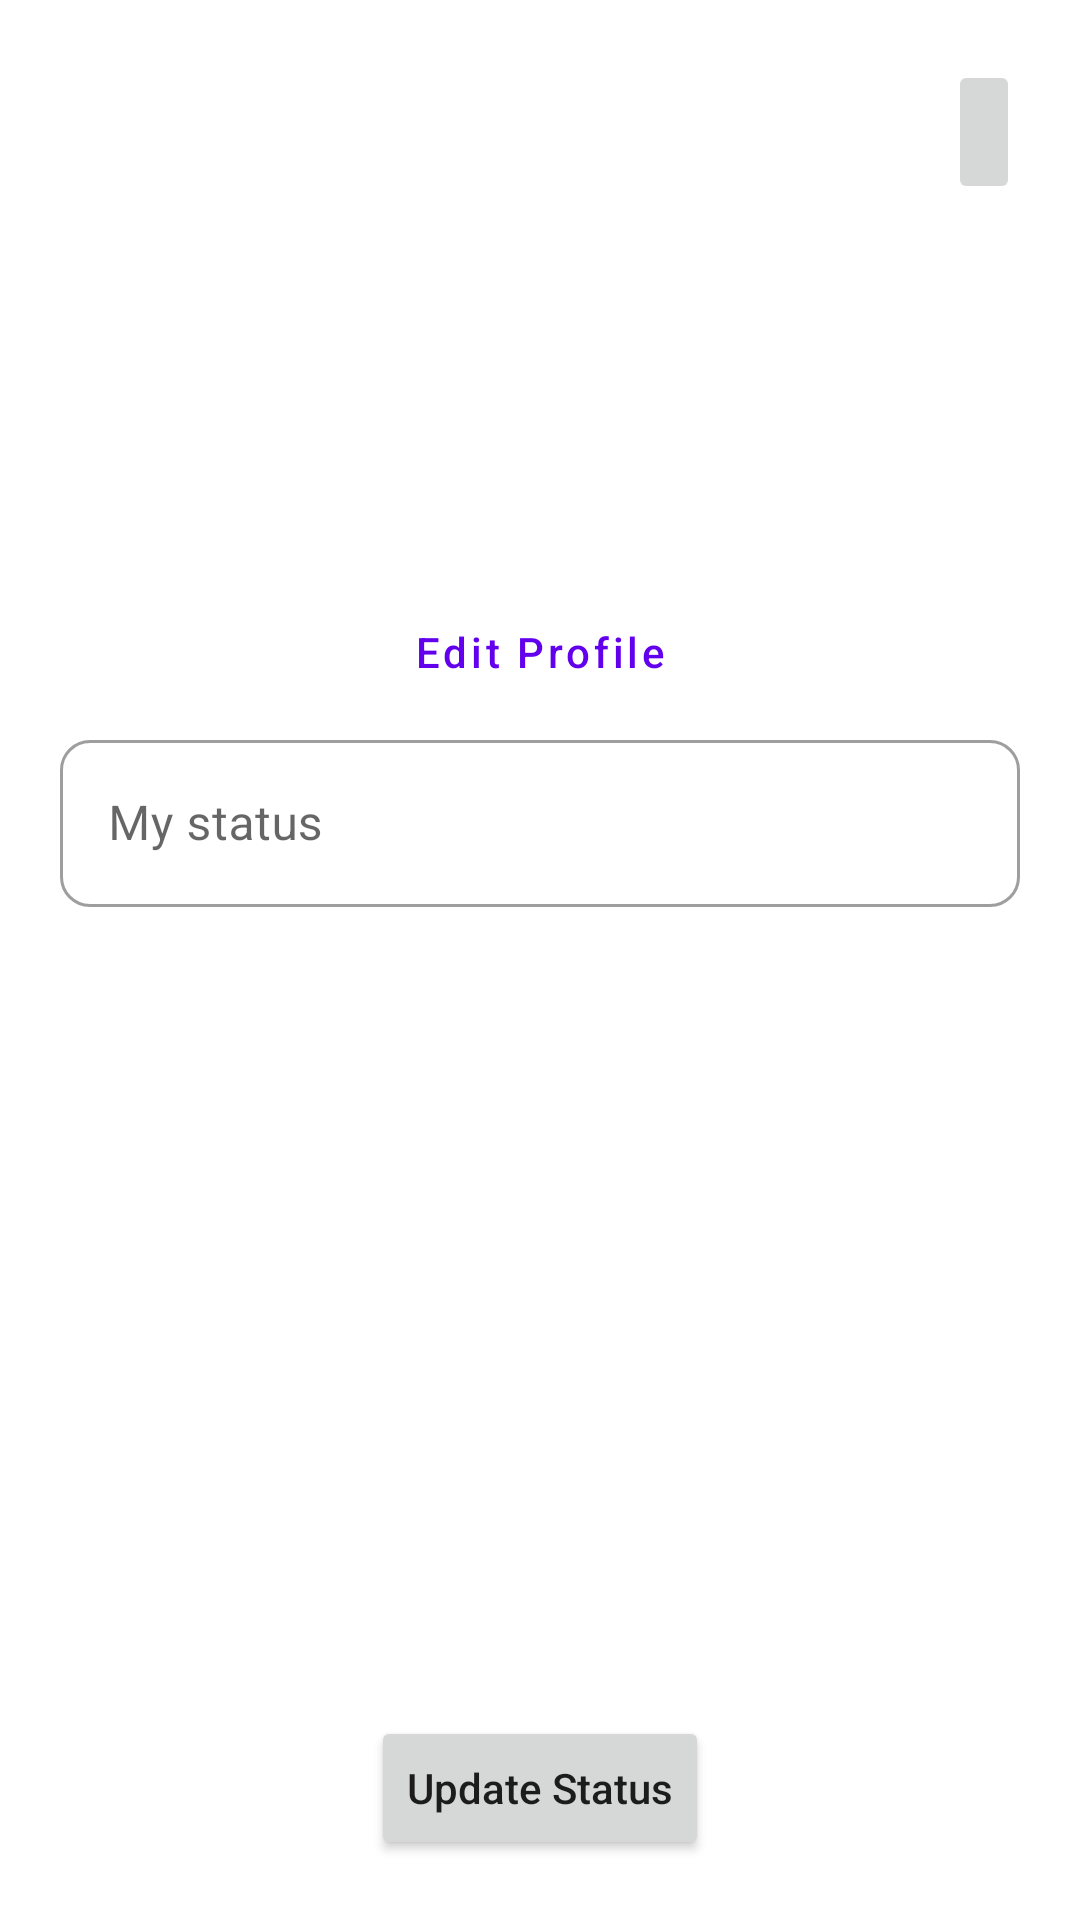

Produce the Android XML layout that renders to this screen, including the resource entries it uses.
<!-- AndroidManifest.xml: application theme Theme.StatusWork -->
<!-- res/layout/fragment_home.xml -->
<?xml version="1.0" encoding="utf-8"?>
<androidx.constraintlayout.widget.ConstraintLayout xmlns:android="http://schemas.android.com/apk/res/android"
    xmlns:app="http://schemas.android.com/apk/res-auto"
    xmlns:tools="http://schemas.android.com/tools"
    android:layout_width="match_parent"
    android:layout_height="match_parent"
    android:orientation="vertical"
    android:padding="20dp"
    tools:context=".ui.home.HomeFragment">

    <ImageButton
        android:id="@+id/btn_userList"
        android:layout_width="wrap_content"
        android:layout_height="wrap_content"
        android:minHeight="48dp"
        android:src="@drawable/ic_baseline_format_list_bulleted_24"
        app:layout_constraintEnd_toEndOf="parent"
        app:layout_constraintTop_toTopOf="parent" />
    <LinearLayout
        android:layout_width="match_parent"
        android:layout_height="match_parent"
        android:orientation="vertical"
        app:layout_constraintBottom_toBottomOf="parent"
        app:layout_constraintEnd_toEndOf="parent"
        app:layout_constraintStart_toStartOf="parent"
        app:layout_constraintTop_toTopOf="parent">

        <ImageView
            android:id="@+id/imageView_avatar"
            android:layout_width="100dp"
            android:layout_height="100dp"
            android:layout_gravity="center"
            android:scaleType="fitXY"
            tools:src="@tools:sample/avatars" />

        <TextView
            android:id="@+id/tv_name"
            android:layout_width="match_parent"
            android:layout_height="wrap_content"
            android:layout_marginTop="8dp"
            android:gravity="center"
            android:textSize="20sp"
            tools:text="Akbar" />

        <TextView
            android:id="@+id/tv_id"
            android:layout_width="match_parent"
            android:layout_height="wrap_content"
            android:layout_marginTop="8dp"
            android:gravity="center"
            android:textSize="15sp"
            tools:text="ID" />

        <Button
            android:id="@+id/btn_editProfile"
            style="?attr/materialButtonOutlinedStyle"
            android:layout_width="wrap_content"
            android:layout_height="wrap_content"
            android:layout_gravity="center"
            android:layout_marginTop="10dp"
            android:text="Edit Profile"
            android:textAllCaps="false" />

        <ScrollView
            android:layout_width="match_parent"
            android:layout_height="0dp"
            android:layout_weight="1">

            <com.google.android.material.textfield.TextInputLayout
                android:id="@+id/textField_status"
                style="@style/Widget.MaterialComponents.TextInputLayout.OutlinedBox"
                android:layout_width="match_parent"
                android:layout_height="wrap_content"
                app:boxCornerRadiusBottomEnd="10dp"
                app:boxCornerRadiusBottomStart="10dp"
                app:boxCornerRadiusTopEnd="10dp"
                app:boxCornerRadiusTopStart="10dp">

                <com.google.android.material.textfield.TextInputEditText
                    android:id="@+id/editText_status"
                    android:layout_width="match_parent"
                    android:layout_height="wrap_content"
                    android:hint="My status" />

            </com.google.android.material.textfield.TextInputLayout>
        </ScrollView>

        <Button
            android:id="@+id/btn_updateStatus"
            android:layout_width="wrap_content"
            android:layout_height="wrap_content"
            android:layout_gravity="center"
            android:layout_marginTop="20dp"
            android:text="Update Status"
            android:textAllCaps="false" />
    </LinearLayout>



</androidx.constraintlayout.widget.ConstraintLayout>
<!-- resources referenced by this layout -->
<resources>
  <style name="Theme.StatusWork" parent="Theme.MaterialComponents.DayNight.DarkActionBar">
          
          <item name="colorPrimary">@color/purple_500</item>
          <item name="colorPrimaryVariant">@color/purple_700</item>
          <item name="colorOnPrimary">@color/white</item>
          
          <item name="colorSecondary">@color/teal_200</item>
          <item name="colorSecondaryVariant">@color/teal_700</item>
          <item name="colorOnSecondary">@color/black</item>
          
          <item name="android:statusBarColor" tools:targetApi="l">?attr/colorPrimaryVariant</item>
          
      </style>
  <!-- not gathered from this repository: default colours our renderer supplied (Android Studio template values) -->
  <color name="purple_500">#FF6200EE</color>
  <color name="purple_700">#FF3700B3</color>
  <color name="teal_200">#FF03DAC5</color>
  <color name="teal_700">#FF018786</color>
  <color name="black">#FF000000</color>
  <color name="white">#FFFFFFFF</color>
</resources>
